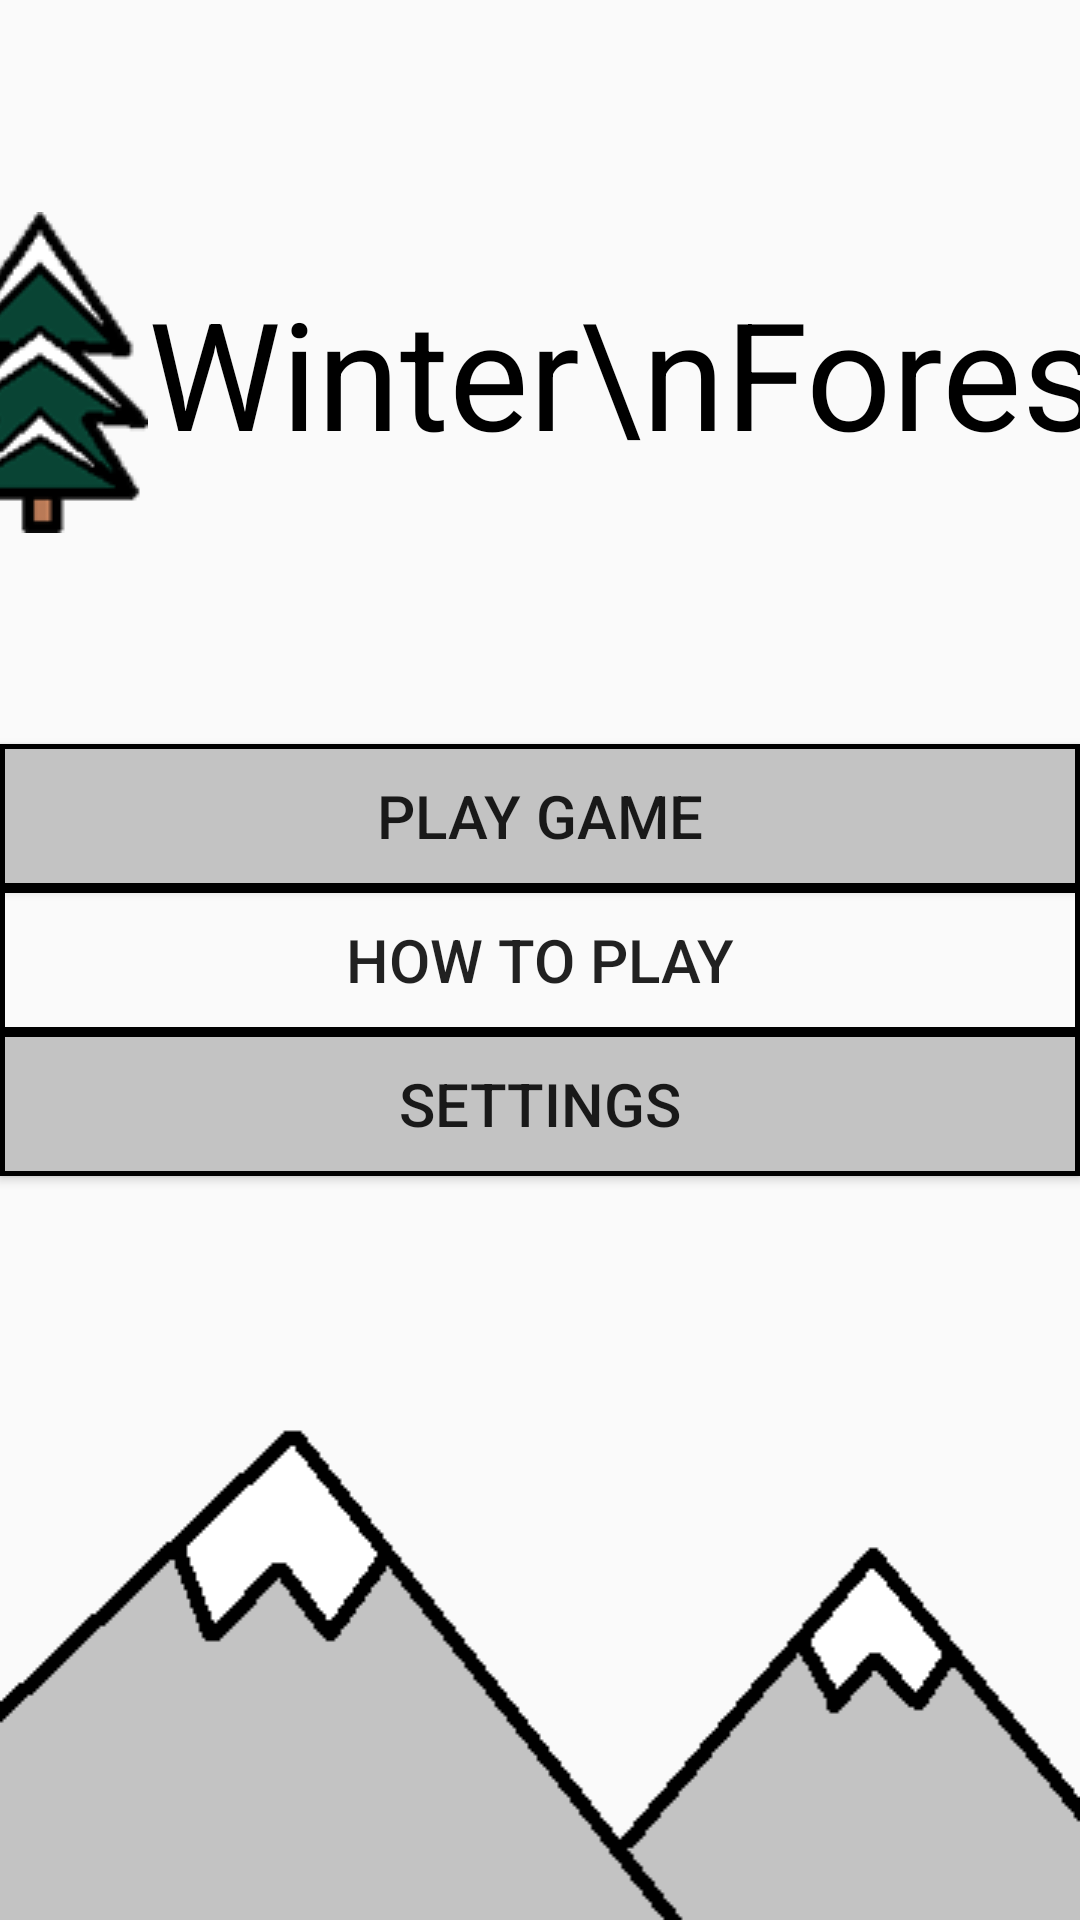

Write the Android layout XML for this screen, with the resource values it uses.
<!-- AndroidManifest.xml: application theme AppTheme -->
<!-- res/layout/activity_main.xml -->
<?xml version="1.0" encoding="utf-8"?>
<android.support.constraint.ConstraintLayout xmlns:android="http://schemas.android.com/apk/res/android"
    android:id="@+id/main_layout"
    xmlns:app="http://schemas.android.com/apk/res-auto"
    xmlns:tools="http://schemas.android.com/tools"
    android:layout_width="match_parent"
    android:layout_height="match_parent"
    tools:context=".MainActivity">

    <ImageView
        android:id="@+id/treeImage"
        android:layout_width="wrap_content"
        android:layout_height="wrap_content"
        android:contentDescription="@string/mountainsDrawing"
        android:src="@drawable/tree"
        app:layout_constraintEnd_toStartOf="@+id/text_title"
        app:layout_constraintHorizontal_bias="0.5"
        app:layout_constraintStart_toStartOf="parent"
        app:layout_constraintTop_toTopOf="parent"
        app:layout_constraintBottom_toTopOf="@+id/button_play" />

    <TextView
        android:id="@+id/text_title"
        android:layout_width="wrap_content"
        android:layout_height="wrap_content"
        android:text="Winter\nForest"
        android:textColor="@color/black"
        android:textSize="50sp"
        app:layout_constraintBottom_toBottomOf="parent"
        app:layout_constraintEnd_toEndOf="parent"
        app:layout_constraintHorizontal_bias="0.5"
        app:layout_constraintStart_toEndOf="@+id/treeImage"
        app:layout_constraintTop_toTopOf="parent"
        app:layout_constraintBottom_toTopOf="@+id/button_play" />

    <Button
        android:id="@+id/button_play"
        style="@style/Widget.AppCompat.Button"
        android:layout_width="0dp"
        android:layout_height="wrap_content"
        android:background="@drawable/border_gray_background"
        android:onClick="onClick"
        android:text="@string/playGame"
        android:textSize="20sp"
        app:layout_constraintBottom_toTopOf="@+id/button_how"
        app:layout_constraintEnd_toEndOf="parent"
        app:layout_constraintStart_toStartOf="parent" />

    <Button
        android:id="@+id/button_how"
        android:layout_width="0dp"
        android:layout_height="wrap_content"
        android:background="@drawable/border_light_blue_background"
        android:onClick="onClick"
        android:text="@string/howToPlay"
        android:textSize="20sp"
        app:layout_constraintBottom_toBottomOf="parent"
        app:layout_constraintEnd_toEndOf="parent"
        app:layout_constraintStart_toStartOf="parent"
        app:layout_constraintTop_toTopOf="parent" />

    <Button
        android:id="@+id/button_settings"
        android:layout_width="0dp"
        android:layout_height="wrap_content"
        android:background="@drawable/border_gray_background"
        android:onClick="onClick"
        android:text="@string/settings"
        android:textSize="20sp"
        app:layout_constraintEnd_toEndOf="parent"
        app:layout_constraintStart_toStartOf="parent"
        app:layout_constraintTop_toBottomOf="@+id/button_how" />
    <ImageView
        android:id="@+id/mountainImage"
        android:layout_width="0dp"
        android:layout_height="wrap_content"
        android:contentDescription="@string/mountainsDrawing"
        android:scaleType="fitXY"
        android:src="@drawable/mountains"
        app:layout_constraintBottom_toBottomOf="parent"
        app:layout_constraintEnd_toEndOf="parent"
        app:layout_constraintStart_toStartOf="parent" />


</android.support.constraint.ConstraintLayout>
<!-- resources referenced by this layout -->
<resources>
  <color name="black">#000000</color>
  <!-- drawable border_gray_background (drawable) -->
  <?xml version="1.0" encoding="utf-8"?>
  <shape xmlns:android="http://schemas.android.com/apk/res/android"
      android:shape="rectangle">
      <solid android:color="@color/gray"></solid>
      <stroke android:width="5px" android:color="@color/black" />
  </shape>
  <!-- drawable border_light_blue_background (drawable) -->
  <?xml version="1.0" encoding="utf-8"?>
  <shape xmlns:android="http://schemas.android.com/apk/res/android"
      android:shape="rectangle">
      <solid android:color="@color/light_blue"></solid>
      <stroke android:width="5px" android:color="@color/black" />
  </shape>
  <!-- drawable mountains: png bitmap (drawable, 7176 bytes) -->
  <!-- drawable tree: png bitmap (drawable, 9253 bytes) -->
  <string name="howToPlay">How To Play</string>
  <string name="mountainsDrawing">Mountains Drawing</string>
  <string name="playGame">Play Game</string>
  <string name="settings">Settings</string>
  <style name="AppTheme" parent="Theme.AppCompat.Light.NoActionBar">
          
          <item name="colorPrimary">@color/colorPrimary</item>
          <item name="colorPrimaryDark">@color/colorPrimaryDark</item>
          <item name="colorAccent">@color/colorAccent</item>
      </style>
  <color name="gray">#c3c3c3</color>
  <color name="colorPrimary">@color/blue</color>
  <color name="colorPrimaryDark">#00574B</color>
  <color name="colorAccent">@color/white</color>
  <color name="blue">#b0e1fb</color>
  <color name="white">#FFFFFF</color>
</resources>
